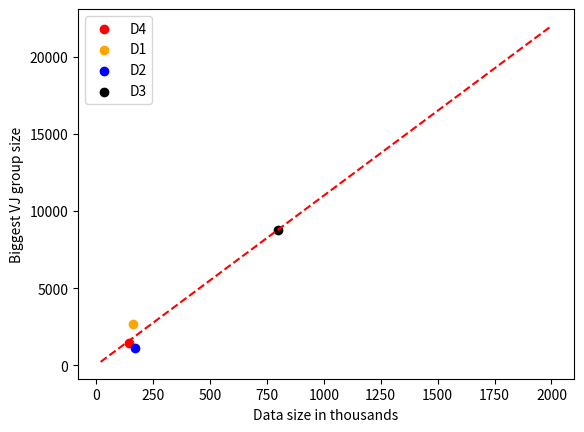

Reproduce this figure in Python.

from matplotlib import pyplot as plt
import numpy as np

#plotting biggest group with 4 points and regression line

x = [ 147,164,169,799]
y = [1452,2690,1123,8791]
#x = mul(x)
#plt.plot(np.unique(x), np.poly1d(np.polyfit(x, y, 1))(np.unique(x)), color = "green", linestyle="--")
p1 =np.polyfit(x,y,1)
x_extended = np.linspace(20, 2000, 100) # for making extended line beyond exact values
plt.plot(x_extended,np.polyval(p1,x_extended),'r-', linestyle="--") #plots the regression line.
plt.scatter(147,1452,color = "red",label ='D4')
plt.scatter(164,2690,color='orange',label='D1')
plt.scatter(169,1123,color = "blue",label='D2')
plt.scatter(799,8791,color='black',label='D3')

plt.xlabel("Data size in thousands")
plt.ylabel("Biggest VJ group size")
plt.legend(loc="upper left")
plt.show()
